3-way image classification set "dataset_res" from GitHub (fundestpuente/HACKATON-Sistema-Inteligente-de-estimacion-de-carbono-forestal); label vocabulary: ceibo tree, guayacan tree, saman tree.

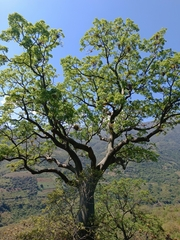
Label: ceibo tree

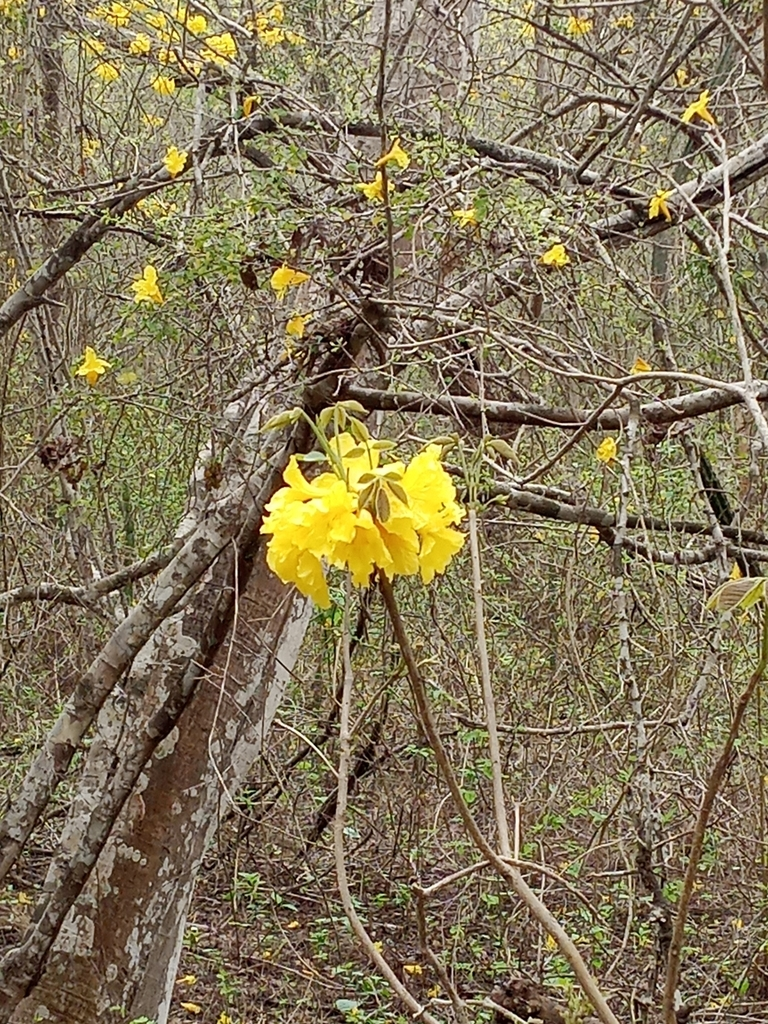
Label: guayacan tree

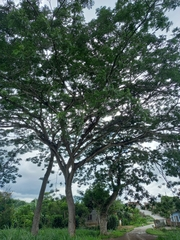
Label: saman tree

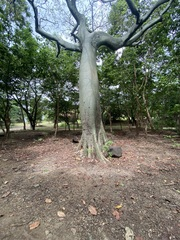
Label: ceibo tree

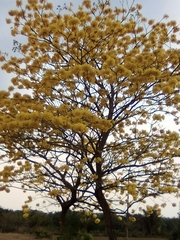
Label: guayacan tree

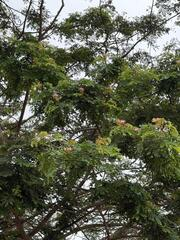
Label: saman tree
